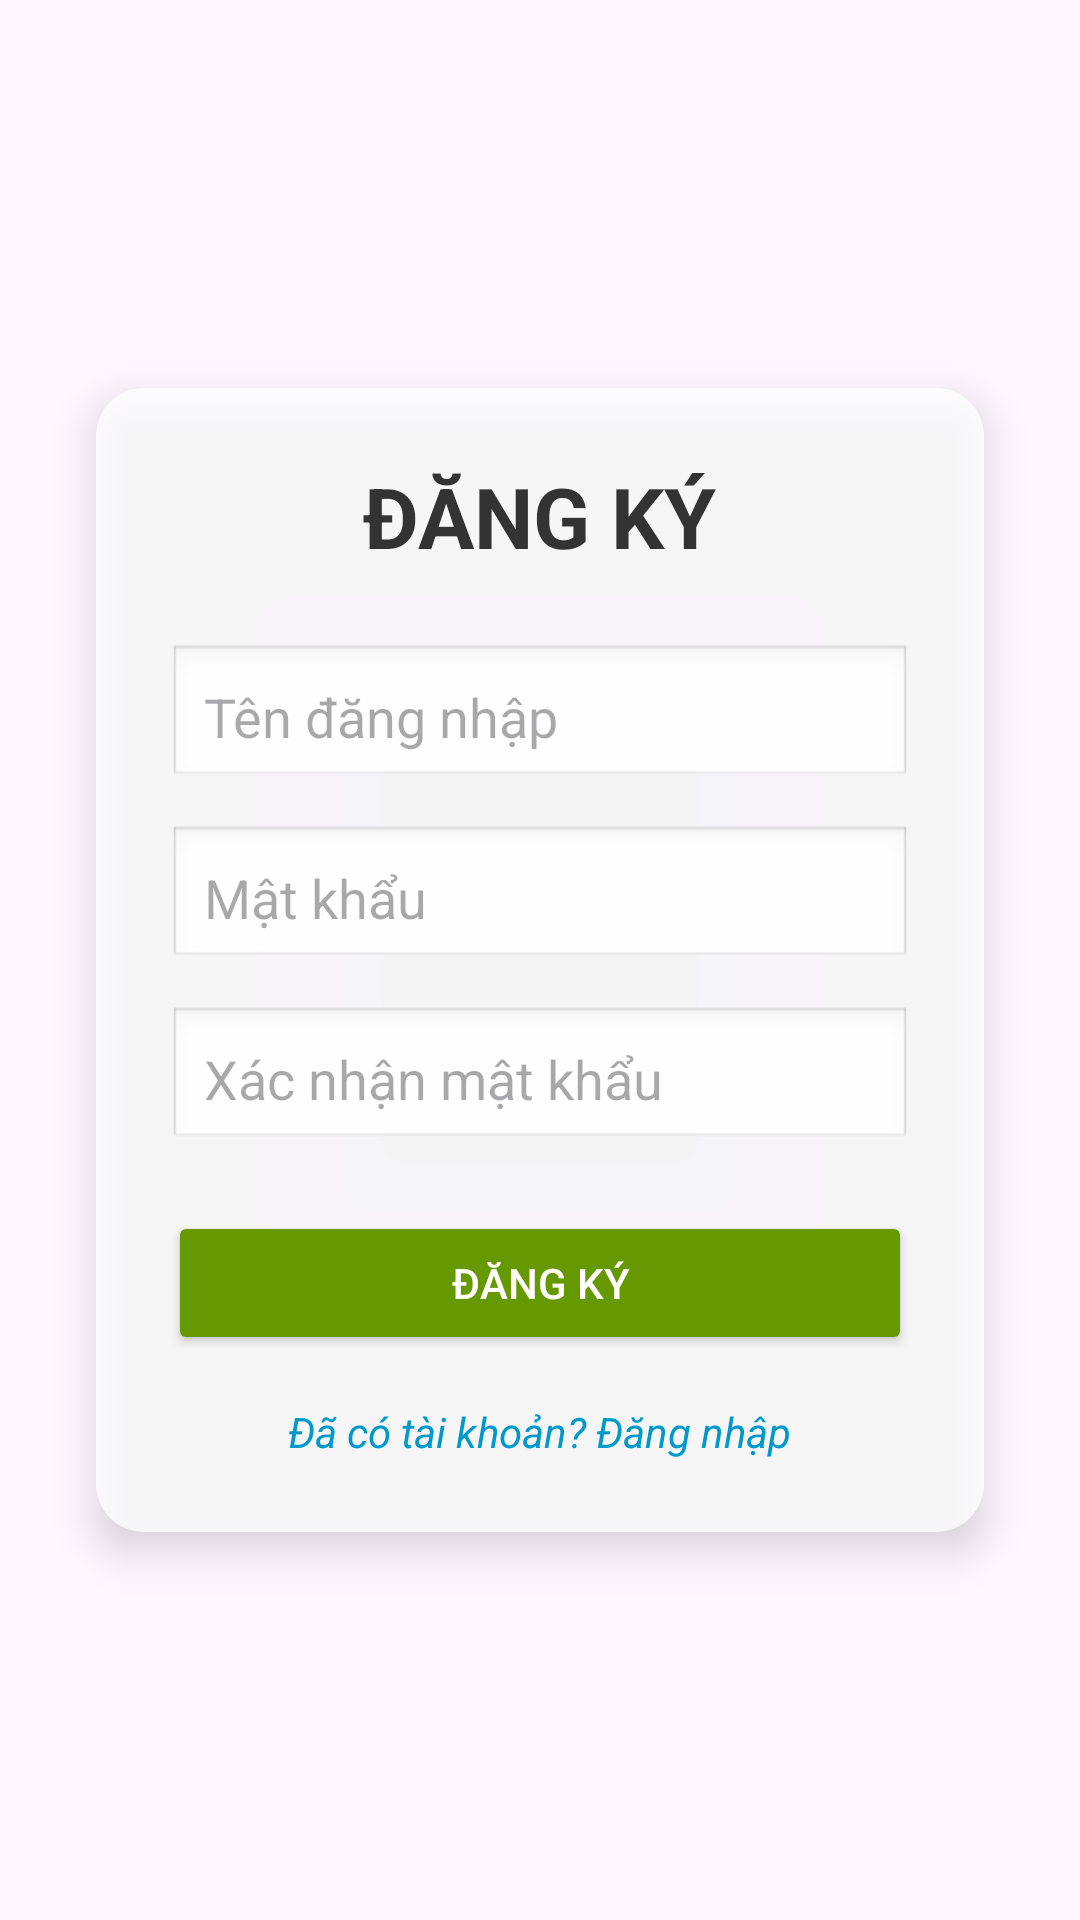

Reconstruct the res/layout file that produces this screen, plus the resources it refers to.
<!-- AndroidManifest.xml: application theme Theme.HorseRaceApp -->
<!-- res/layout/activity_register.xml -->
<?xml version="1.0" encoding="utf-8"?>
<FrameLayout xmlns:android="http://schemas.android.com/apk/res/android"
    android:layout_width="match_parent"
    android:layout_height="match_parent"
    android:background="@drawable/background_landscape">

    <ImageView
        android:id="@+id/ivRegHorseGif"
        android:layout_width="150dp"
        android:layout_height="150dp"
        android:layout_gravity="center_vertical"
        android:contentDescription="Horse Animation" />

    <LinearLayout
        android:layout_width="match_parent"
        android:layout_height="wrap_content"
        android:layout_gravity="center"
        android:layout_margin="32dp"
        android:background="@drawable/login_card_bg"
        android:elevation="8dp"
        android:orientation="vertical"
        android:padding="24dp">

        <TextView
            android:layout_width="wrap_content"
            android:layout_height="wrap_content"
            android:layout_gravity="center_horizontal"
            android:layout_marginBottom="24dp"
            android:text="ĐĂNG KÝ"
            android:textColor="#333333"
            android:textSize="28sp"
            android:textStyle="bold" />

        <EditText
            android:id="@+id/etRegUsername"
            android:layout_width="match_parent"
            android:layout_height="wrap_content"
            android:layout_marginBottom="12dp"
            android:background="@android:drawable/edit_text"
            android:hint="Tên đăng nhập"
            android:padding="12dp" />

        <EditText
            android:id="@+id/etRegPassword"
            android:layout_width="match_parent"
            android:layout_height="wrap_content"
            android:layout_marginBottom="12dp"
            android:background="@android:drawable/edit_text"
            android:hint="Mật khẩu"
            android:inputType="textPassword"
            android:padding="12dp" />

        <EditText
            android:id="@+id/etRegConfirmPassword"
            android:layout_width="match_parent"
            android:layout_height="wrap_content"
            android:layout_marginBottom="20dp"
            android:background="@android:drawable/edit_text"
            android:hint="Xác nhận mật khẩu"
            android:inputType="textPassword"
            android:padding="12dp" />

        <Button
            android:id="@+id/btnRegister"
            android:layout_width="match_parent"
            android:layout_height="wrap_content"
            android:backgroundTint="@android:color/holo_green_dark"
            android:padding="12dp"
            android:text="Đăng ký"
            android:textAllCaps="true"
            android:textColor="@android:color/white" />

        <TextView
            android:id="@+id/tvLoginLink"
            android:layout_width="wrap_content"
            android:layout_height="wrap_content"
            android:layout_gravity="center_horizontal"
            android:layout_marginTop="16dp"
            android:text="Đã có tài khoản? Đăng nhập"
            android:textColor="@android:color/holo_blue_dark"
            android:textStyle="italic" />

    </LinearLayout>
</FrameLayout>
<!-- resources referenced by this layout -->
<resources>
  <!-- drawable login_card_bg (drawable) -->
  <?xml version="1.0" encoding="utf-8"?>
  <shape xmlns:android="http://schemas.android.com/apk/res/android">
      <solid android:color="#CCFFFFFF" /> 
      <corners android:radius="16dp" />
      <padding
          android:bottom="20dp"
          android:left="20dp"
          android:right="20dp"
          android:top="20dp" />
  </shape>
  <style name="Theme.HorseRaceApp" parent="Base.Theme.HorseRaceApp" />
  <style name="Base.Theme.HorseRaceApp" parent="Theme.Material3.DayNight.NoActionBar">
          
          
      </style>
</resources>
